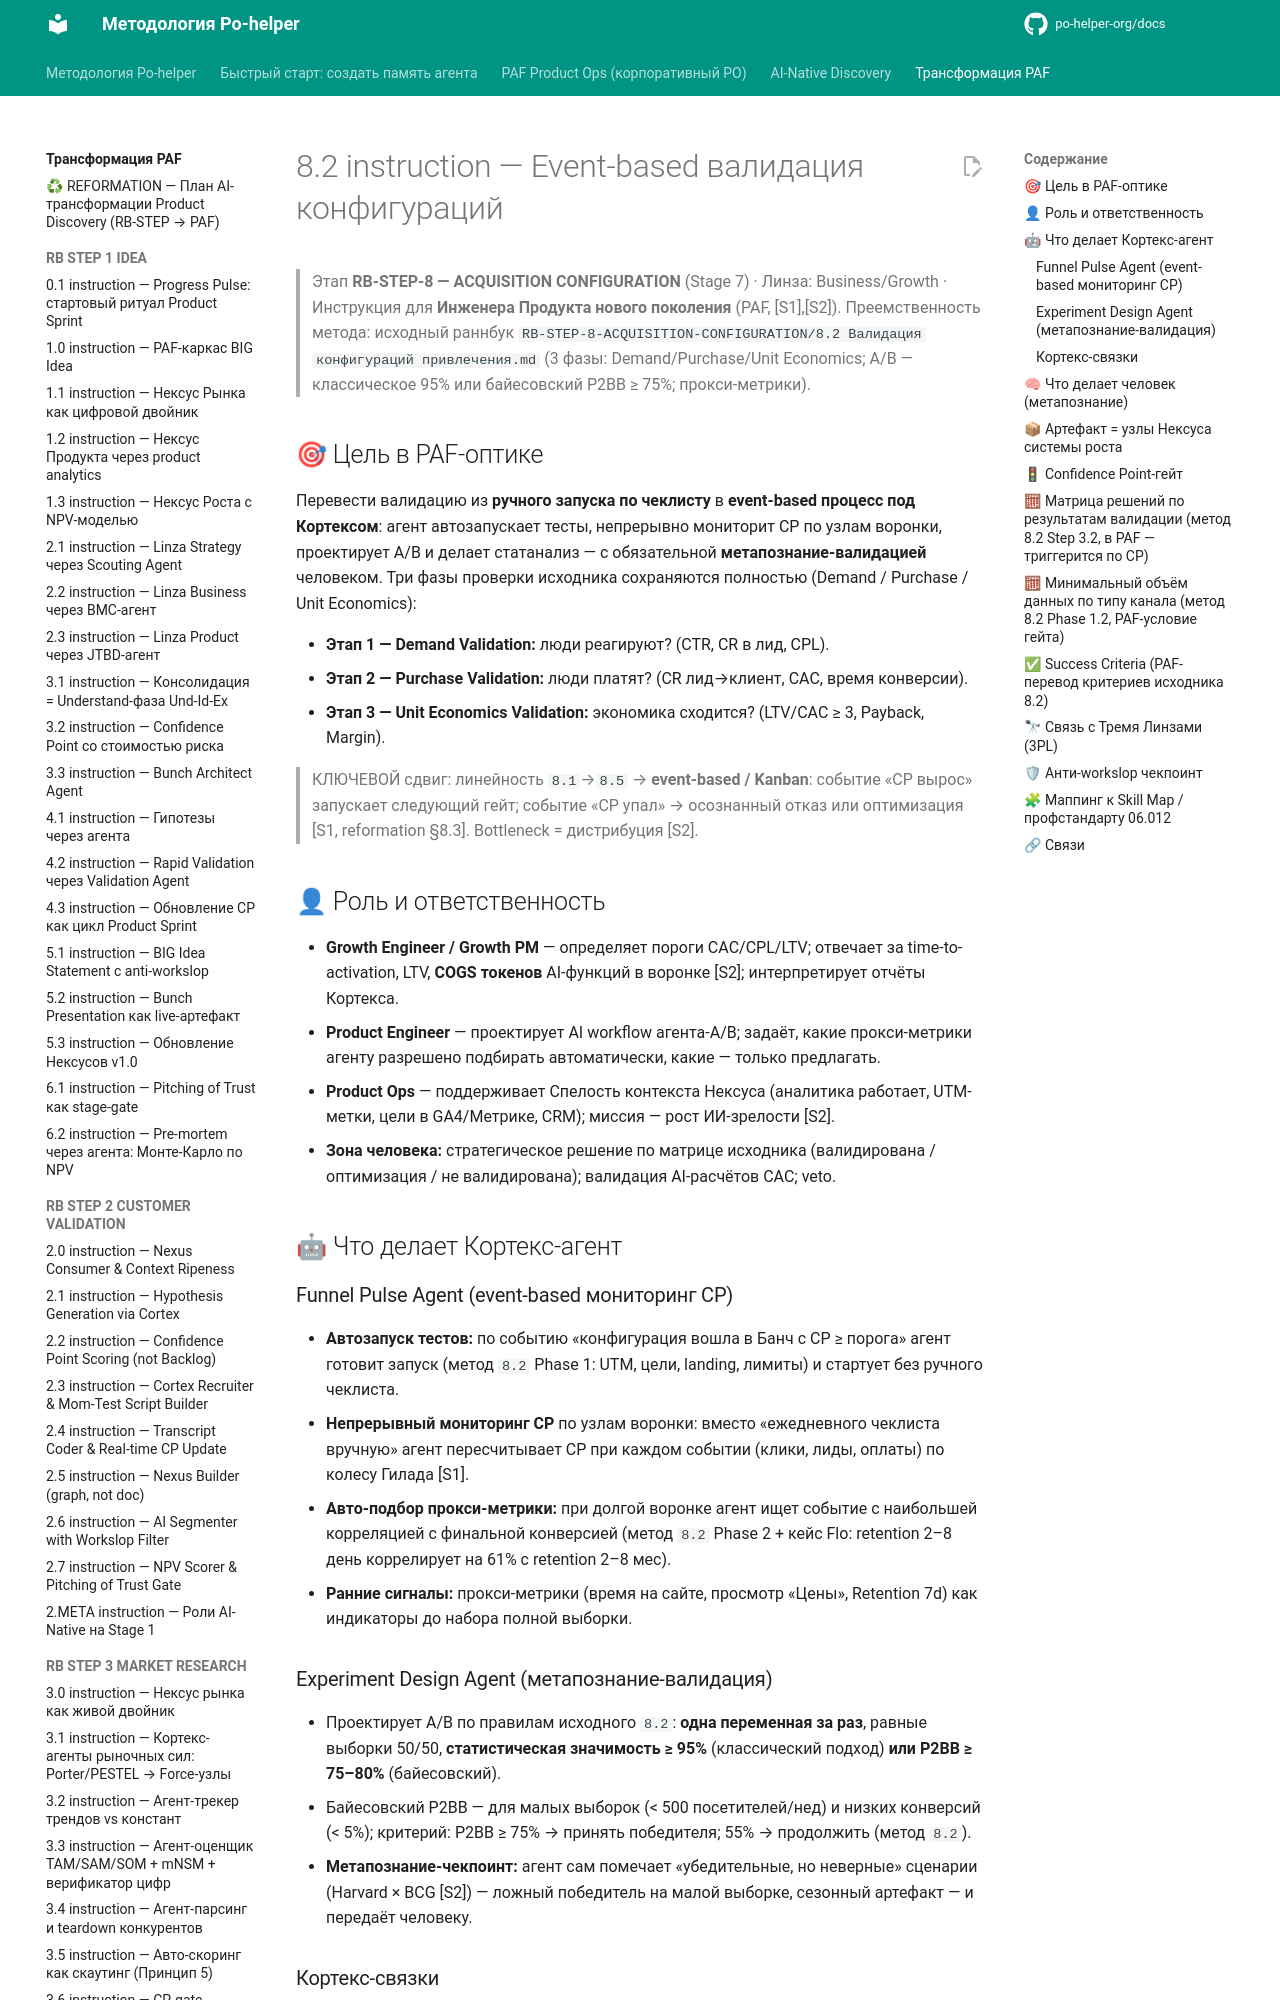

repository: po-helper-org/docs · page: ai-transformation/RB-STEP-8-ACQUISITION-CONFIGURATION/8.2-instruction/index.html · generator: mkdocs

# 8.2 instruction — Event-based валидация конфигураций

> Этап **RB-STEP-8 — ACQUISITION CONFIGURATION** (Stage 7) · Линза: Business/Growth · Инструкция для **Инженера Продукта нового поколения** (PAF, [S1],[S2]).
> Преемственность метода: исходный раннбук `RB-STEP-8-ACQUISITION-CONFIGURATION/8.2 Валидация конфигураций привлечения.md` (3 фазы: Demand/Purchase/Unit Economics; A/B — классическое 95% или байесовский P2BB ≥ 75%; прокси-метрики).

## 🎯 Цель в PAF-оптике

Перевести валидацию из **ручного запуска по чеклисту** в **event-based процесс под Кортексом**: агент автозапускает тесты, непрерывно мониторит CP по узлам воронки, проектирует A/B и делает статанализ — с обязательной **метапознание-валидацией** человеком. Три фазы проверки исходника сохраняются полностью (Demand / Purchase / Unit Economics):

- **Этап 1 — Demand Validation:** люди реагируют? (CTR, CR в лид, CPL).
- **Этап 2 — Purchase Validation:** люди платят? (CR лид→клиент, CAC, время конверсии).
- **Этап 3 — Unit Economics Validation:** экономика сходится? (LTV/CAC ≥ 3, Payback, Margin).

> КЛЮЧЕВОЙ сдвиг: линейность `8.1`→`8.5` → **event-based / Kanban**: событие «CP вырос» запускает следующий гейт; событие «CP упал» → осознанный отказ или оптимизация [S1, reformation §8.3]. Bottleneck = дистрибуция [S2].

## 👤 Роль и ответственность

- **Growth Engineer / Growth PM** — определяет пороги CAC/CPL/LTV; отвечает за time-to-activation, LTV, **COGS токенов** AI-функций в воронке [S2]; интерпретирует отчёты Кортекса.
- **Product Engineer** — проектирует AI workflow агента-A/B; задаёт, какие прокси-метрики агенту разрешено подбирать автоматически, какие — только предлагать.
- **Product Ops** — поддерживает Спелость контекста Нексуса (аналитика работает, UTM-метки, цели в GA4/Метрике, CRM); миссия — рост ИИ-зрелости [S2].
- **Зона человека:** стратегическое решение по матрице исходника (валидирована / оптимизация / не валидирована); валидация AI-расчётов CAC; veto.

## 🤖 Что делает Кортекс-агент

### Funnel Pulse Agent (event-based мониторинг CP)
- **Автозапуск тестов:** по событию «конфигурация вошла в Банч с CP ≥ порога» агент готовит запуск (метод `8.2` Phase 1: UTM, цели, landing, лимиты) и стартует без ручного чеклиста.
- **Непрерывный мониторинг CP** по узлам воронки: вместо «ежедневного чеклиста вручную» агент пересчитывает CP при каждом событии (клики, лиды, оплаты) по колесу Гилада [S1].
- **Авто-подбор прокси-метрики:** при долгой воронке агент ищет событие с наибольшей корреляцией с финальной конверсией (метод `8.2` Phase 2 + кейс Flo: retention 2–8 день коррелирует на 61% с retention 2–8 мес).
- **Ранние сигналы:** прокси-метрики (время на сайте, просмотр «Цены», Retention 7d) как индикаторы до набора полной выборки.
